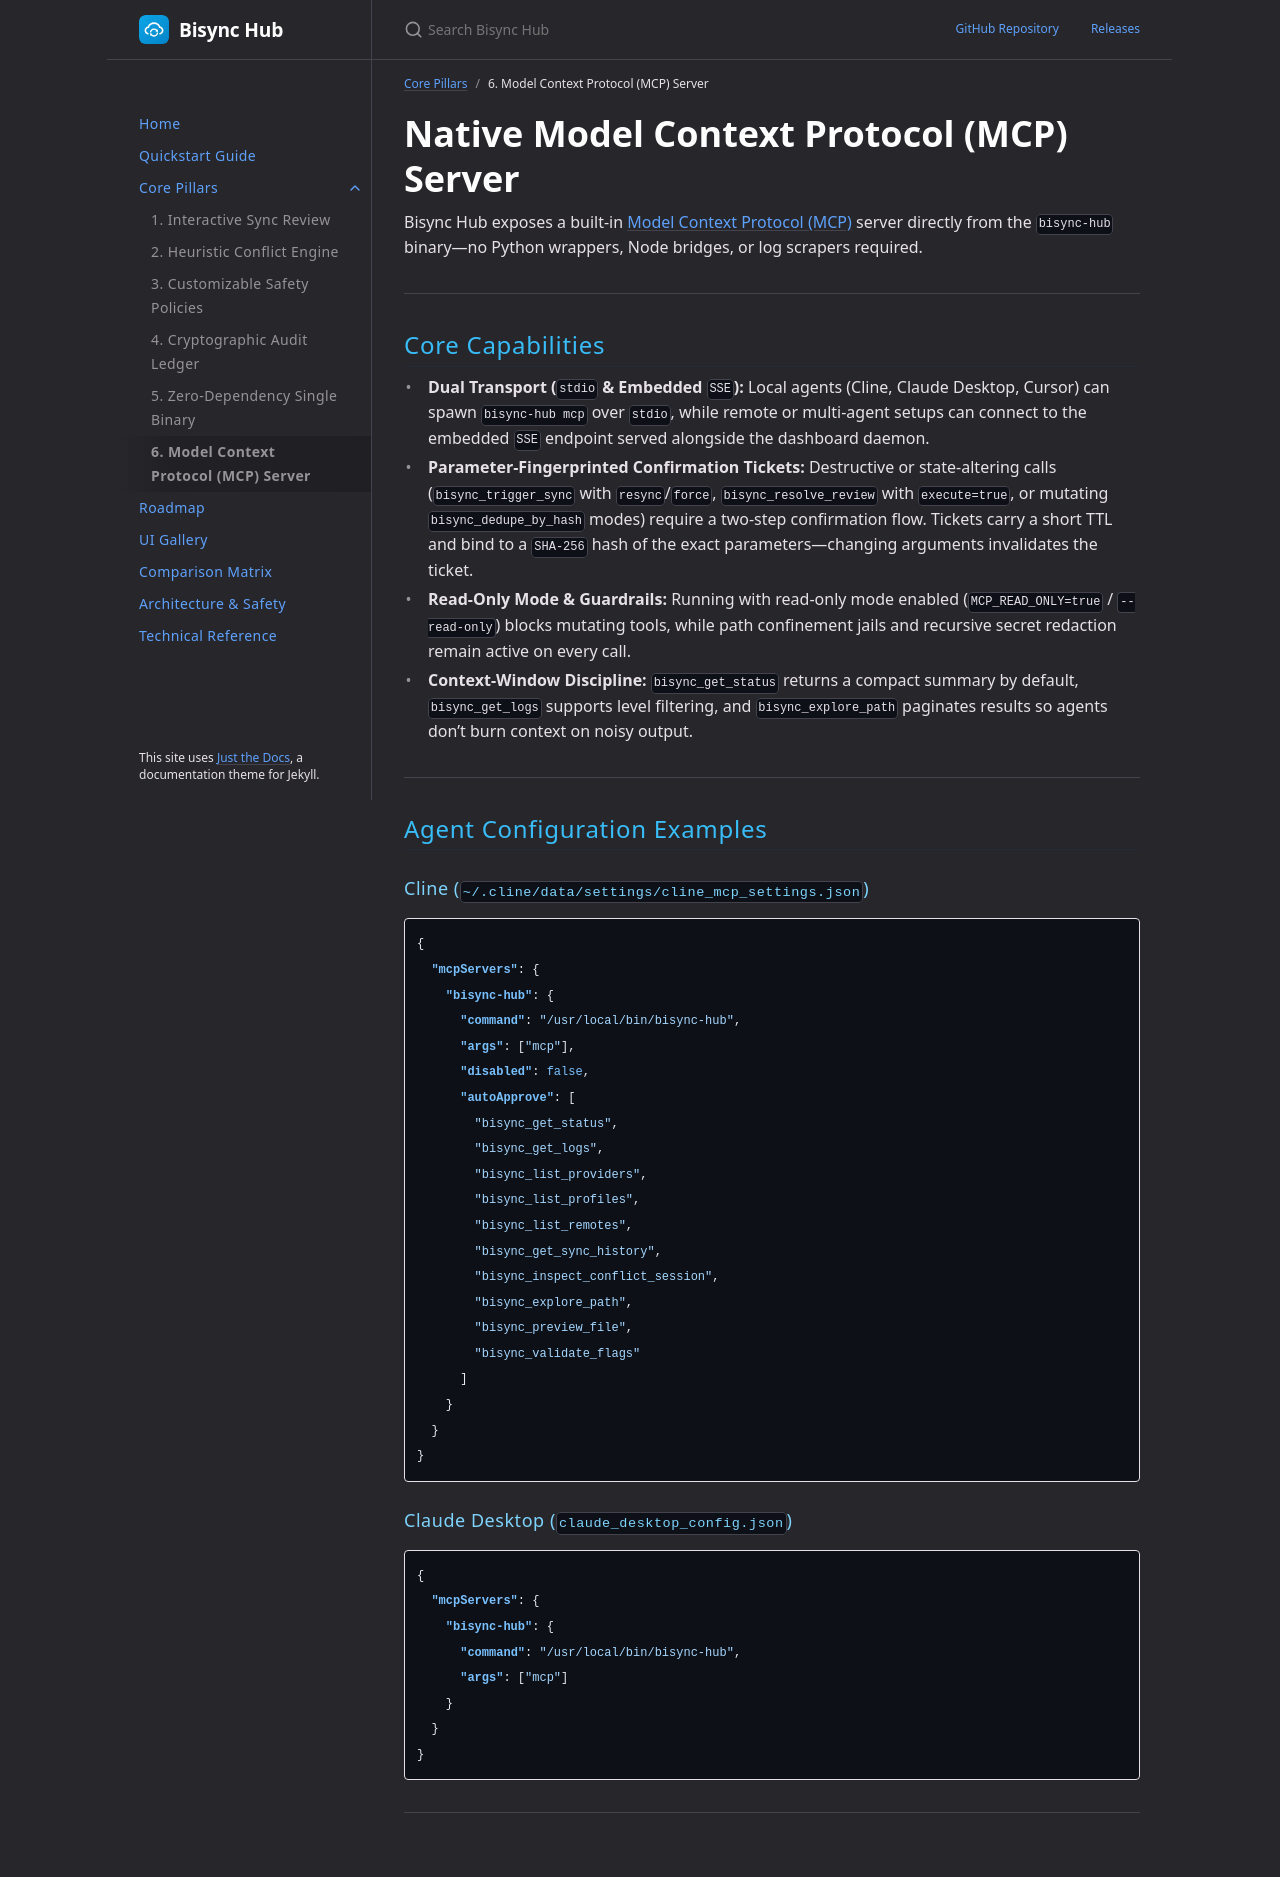

repository: slemmercs/rclone-bisync · page: usps/06-mcp-agent-server.html · generator: jekyll

---
layout: default
title: "6. Model Context Protocol (MCP) Server"
parent: Core Pillars
nav_order: 6
---

# Native Model Context Protocol (MCP) Server

Bisync Hub exposes a built-in [Model Context Protocol (MCP)](https://modelcontextprotocol.io/) server directly from the `bisync-hub` binary—no Python wrappers, Node bridges, or log scrapers required.

---

## Core Capabilities

* **Dual Transport (`stdio` & Embedded `SSE`):** Local agents (Cline, Claude Desktop, Cursor) can spawn `bisync-hub mcp` over `stdio`, while remote or multi-agent setups can connect to the embedded `SSE` endpoint served alongside the dashboard daemon.
* **Parameter-Fingerprinted Confirmation Tickets:** Destructive or state-altering calls (`bisync_trigger_sync` with `resync`/`force`, `bisync_resolve_review` with `execute=true`, or mutating `bisync_dedupe_by_hash` modes) require a two-step confirmation flow. Tickets carry a short TTL and bind to a `SHA-256` hash of the exact parameters—changing arguments invalidates the ticket.
* **Read-Only Mode & Guardrails:** Running with read-only mode enabled (`MCP_READ_ONLY=true` / `--read-only`) blocks mutating tools, while path confinement jails and recursive secret redaction remain active on every call.
* **Context-Window Discipline:** `bisync_get_status` returns a compact summary by default, `bisync_get_logs` supports level filtering, and `bisync_explore_path` paginates results so agents don't burn context on noisy output.

---

## Agent Configuration Examples

### Cline (`~/.cline/data/settings/cline_mcp_settings.json`)
```json
{
  "mcpServers": {
    "bisync-hub": {
      "command": "/usr/local/bin/bisync-hub",
      "args": ["mcp"],
      "disabled": false,
      "autoApprove": [
        "bisync_get_status",
        "bisync_get_logs",
        "bisync_list_providers",
        "bisync_list_profiles",
        "bisync_list_remotes",
        "bisync_get_sync_history",
        "bisync_inspect_conflict_session",
        "bisync_explore_path",
        "bisync_preview_file",
        "bisync_validate_flags"
      ]
    }
  }
}
```

### Claude Desktop (`claude_desktop_config.json`)
```json
{
  "mcpServers": {
    "bisync-hub": {
      "command": "/usr/local/bin/bisync-hub",
      "args": ["mcp"]
    }
  }
}
```
